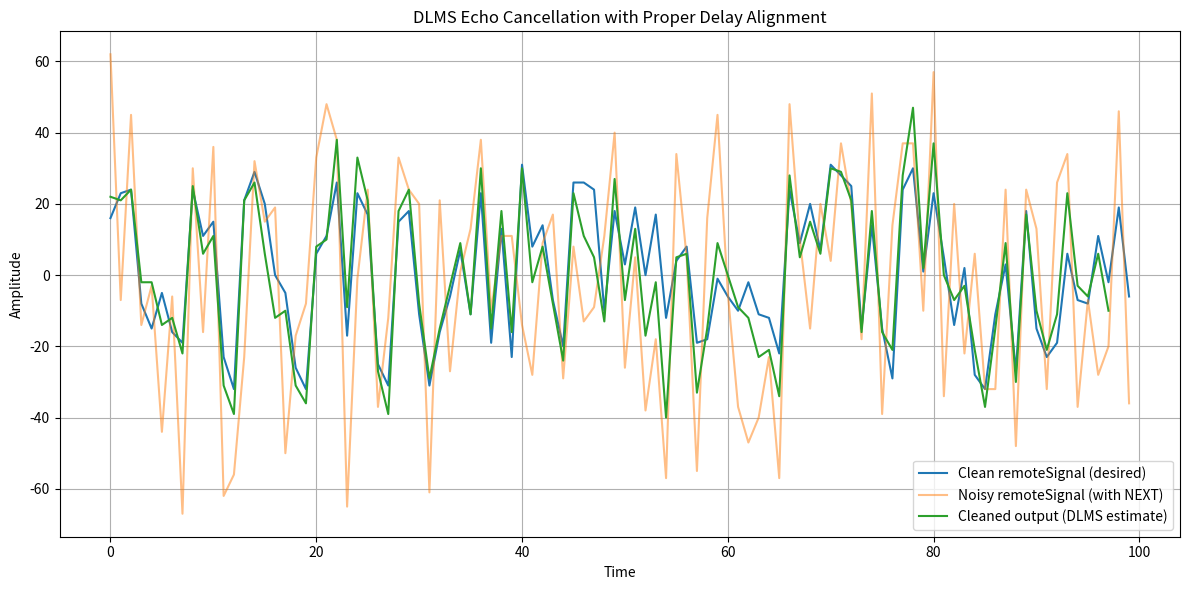

Generate this figure with matplotlib:
import random
import matplotlib.pyplot as plt
random.seed(10)

# Parameters
N = 1000               # Number of samples
L = 6                  # FIR filter taps
D = 2                  # Delay for DLMS
scale = 128            # Fixed-point scaling
mu = 2**-6             # Step size
gamma = 2**-9          # Leakage factor

mu_fp = int(mu * scale)
gamma_fp = int(gamma * scale)

# Signals: Integer values
Tx_data = [random.randint(-32, 31) for _ in range(N)]
remoteSignal_clean = [random.randint(-32, 31) for _ in range(N)]

# Simulate realistic NEXT (approx. -36 dB → scale Tx_data by ~1/64)
NEXT_interference = [(3 * Tx_data[i]) // 2 for i in range(N)]

remoteSignal = [remoteSignal_clean[i] + NEXT_interference[i] for i in range(N)]

# Initialize
w = [0] * L
cleaned = []
output = []

# Input buffer for Tx_data history
x_buffer = []

for T in range(N):
    x_buffer.insert(0, Tx_data[T])  # Push latest input to front
    if len(x_buffer) > D + L - 1:
        x_buffer.pop()  # Maintain size

    if T >= D:
        # Construct delayed input vector x[n - D - i] for i = 0 to L-1
        x_T_D = []
        for i in range(L):
            idx = D + i
            if idx < len(x_buffer):
                x_T_D.append(x_buffer[idx])
            else:
                x_T_D.append(0)  # Zero-padding if not enough history

        # Compute FIR output y(T - D)
        y_T_D = sum([w[i] * x_T_D[i] for i in range(L)]) // scale
        output.append(y_T_D)

        # Error signal
        d_T_D = remoteSignal[T - D]
        e_T_D = d_T_D - y_T_D
        cleaned.append(e_T_D)

        print(f"Step {T}: Input - {Tx_data[T]}, Desired - {remoteSignal[T]}, Original Desired - {remoteSignal_clean[T]}, Weights - {w}, Filtered - {cleaned[T]}")

        # Weight update
        for i in range(L):
            w[i] = (((w[i] * 511) >> 9) + ((e_T_D * x_T_D[i]) >> 6))
    else:
        output.append(0)
        cleaned.append(0)

# Plot
plt.figure(figsize=(12, 6))
plt.plot(remoteSignal_clean[900:], label="Clean remoteSignal (desired)")
plt.plot(remoteSignal[900:], label="Noisy remoteSignal (with NEXT)", alpha=0.5)
plt.plot(cleaned[902:], label="Cleaned output (DLMS estimate)")
plt.legend()
plt.title("DLMS Echo Cancellation with Proper Delay Alignment")
plt.xlabel("Time")
plt.ylabel("Amplitude")
plt.grid(True)
plt.tight_layout()
plt.show()
